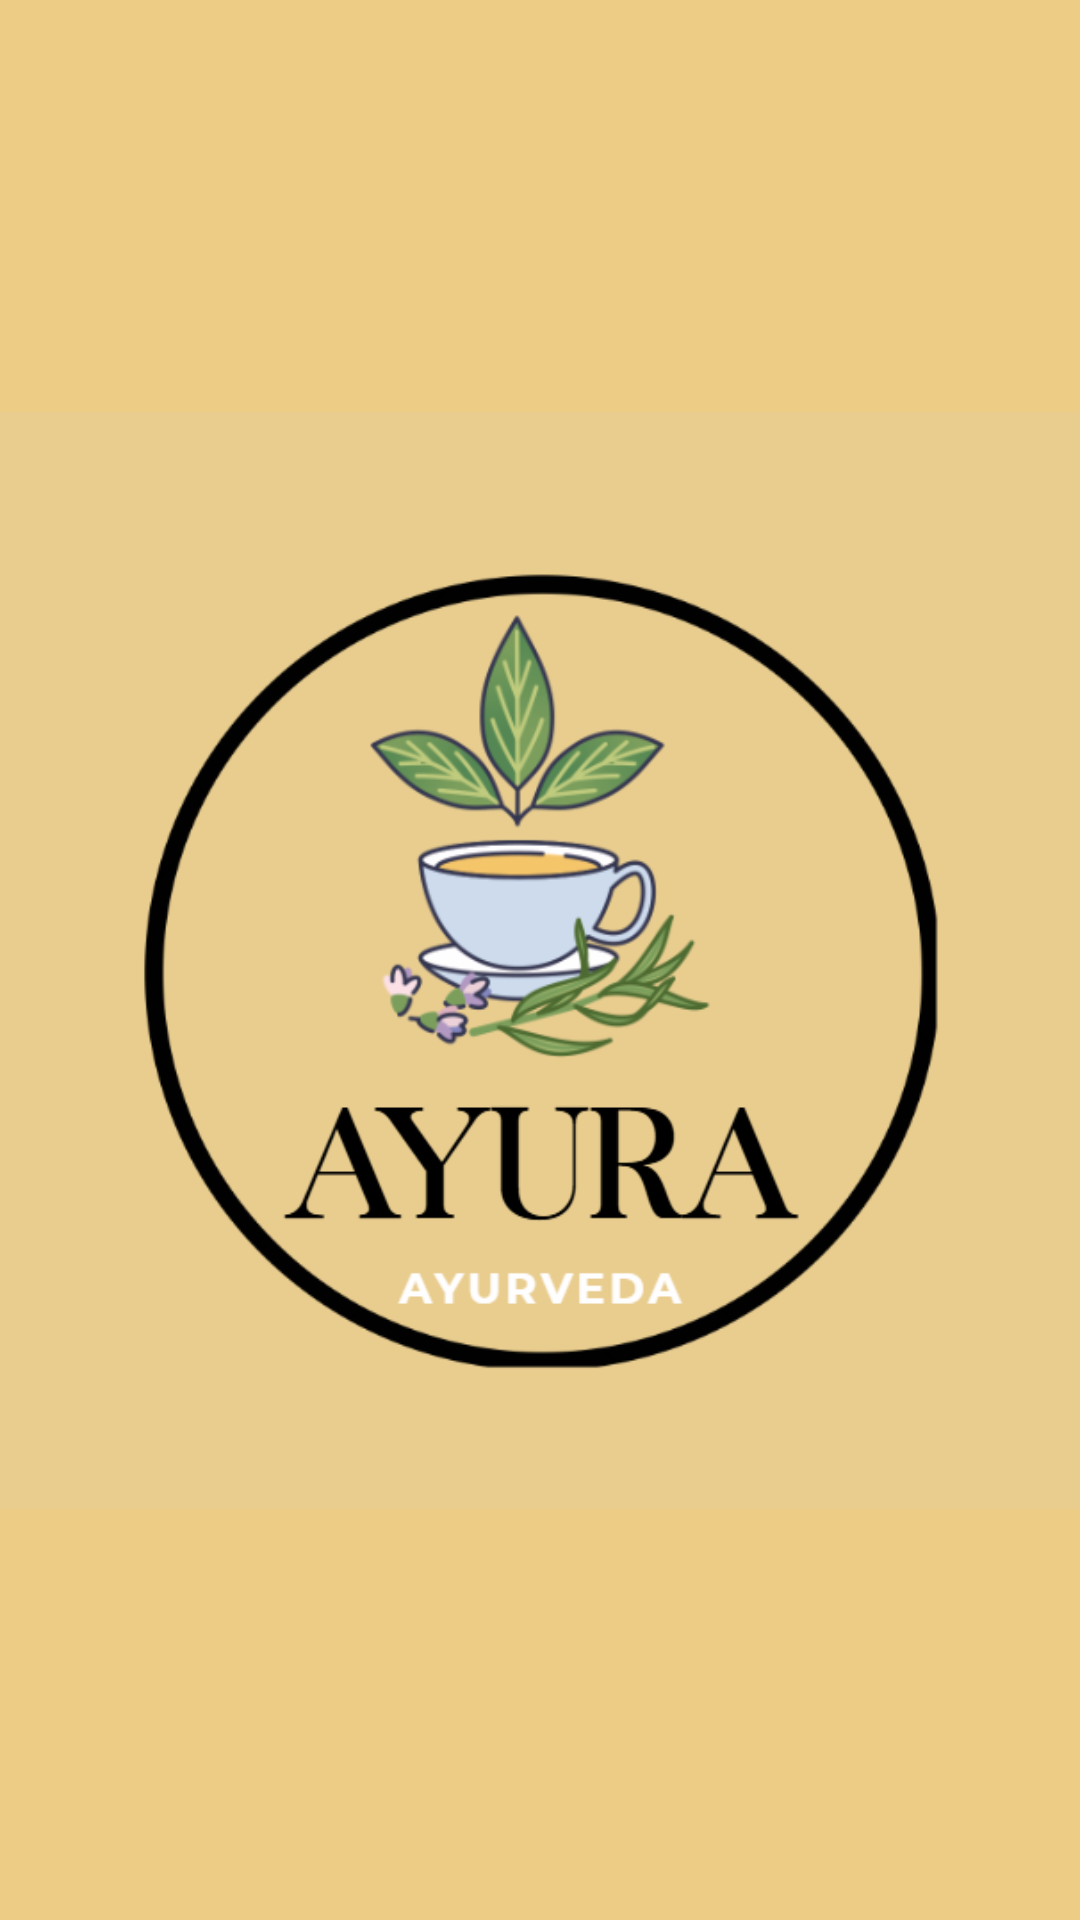

Produce the Android XML layout that renders to this screen, including the resource entries it uses.
<!-- AndroidManifest.xml: application theme Theme.MyHerbal -->
<!-- res/layout/activity_main.xml -->
<?xml version="1.0" encoding="utf-8"?>
<androidx.constraintlayout.widget.ConstraintLayout xmlns:android="http://schemas.android.com/apk/res/android"
    xmlns:app="http://schemas.android.com/apk/res-auto"
    xmlns:tools="http://schemas.android.com/tools"
    android:id="@+id/main"
    android:layout_width="match_parent"
    android:layout_height="match_parent"
    android:background="#edcd86"
    tools:context=".MainActivity">

    <ImageView
        android:id="@+id/imageView3"
        android:layout_width="wrap_content"
        android:layout_height="wrap_content"
        android:contentDescription="@string/todo"
        app:layout_constraintBottom_toBottomOf="parent"
        app:layout_constraintEnd_toEndOf="parent"
        app:layout_constraintStart_toStartOf="parent"
        app:layout_constraintTop_toTopOf="parent"
        app:srcCompat="@drawable/logo" />
</androidx.constraintlayout.widget.ConstraintLayout>
<!-- resources referenced by this layout -->
<resources>
  <!-- drawable logo: png bitmap (drawable, 82668 bytes) -->
  <string name="todo">TODO</string>
  <style name="Theme.MyHerbal" parent="Base.Theme.MyHerbal" />
  <style name="Base.Theme.MyHerbal" parent="Theme.Material3.DayNight.NoActionBar">
          
          
      </style>
</resources>
